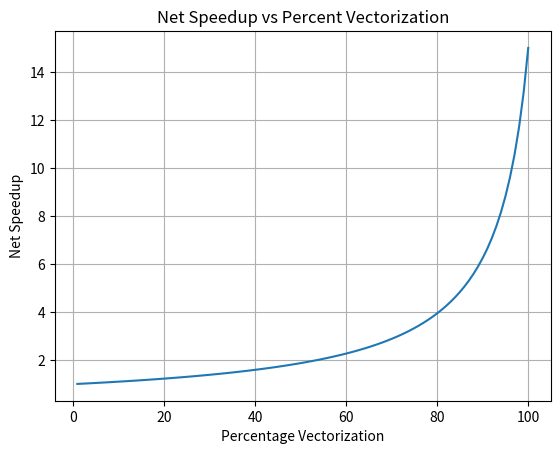

The script that saved this image:
import numpy as np
import matplotlib.pyplot as plt

if __name__ == "__main__":
    x = np.arange(1, 101)
    y = 1 / (1 - 14/1500 * x)
    plt.figure()
    plt.title("Net Speedup vs Percent Vectorization")
    plt.plot(x, y)
    plt.xlabel("Percentage Vectorization")
    plt.ylabel("Net Speedup")
    plt.grid()
    plt.show()